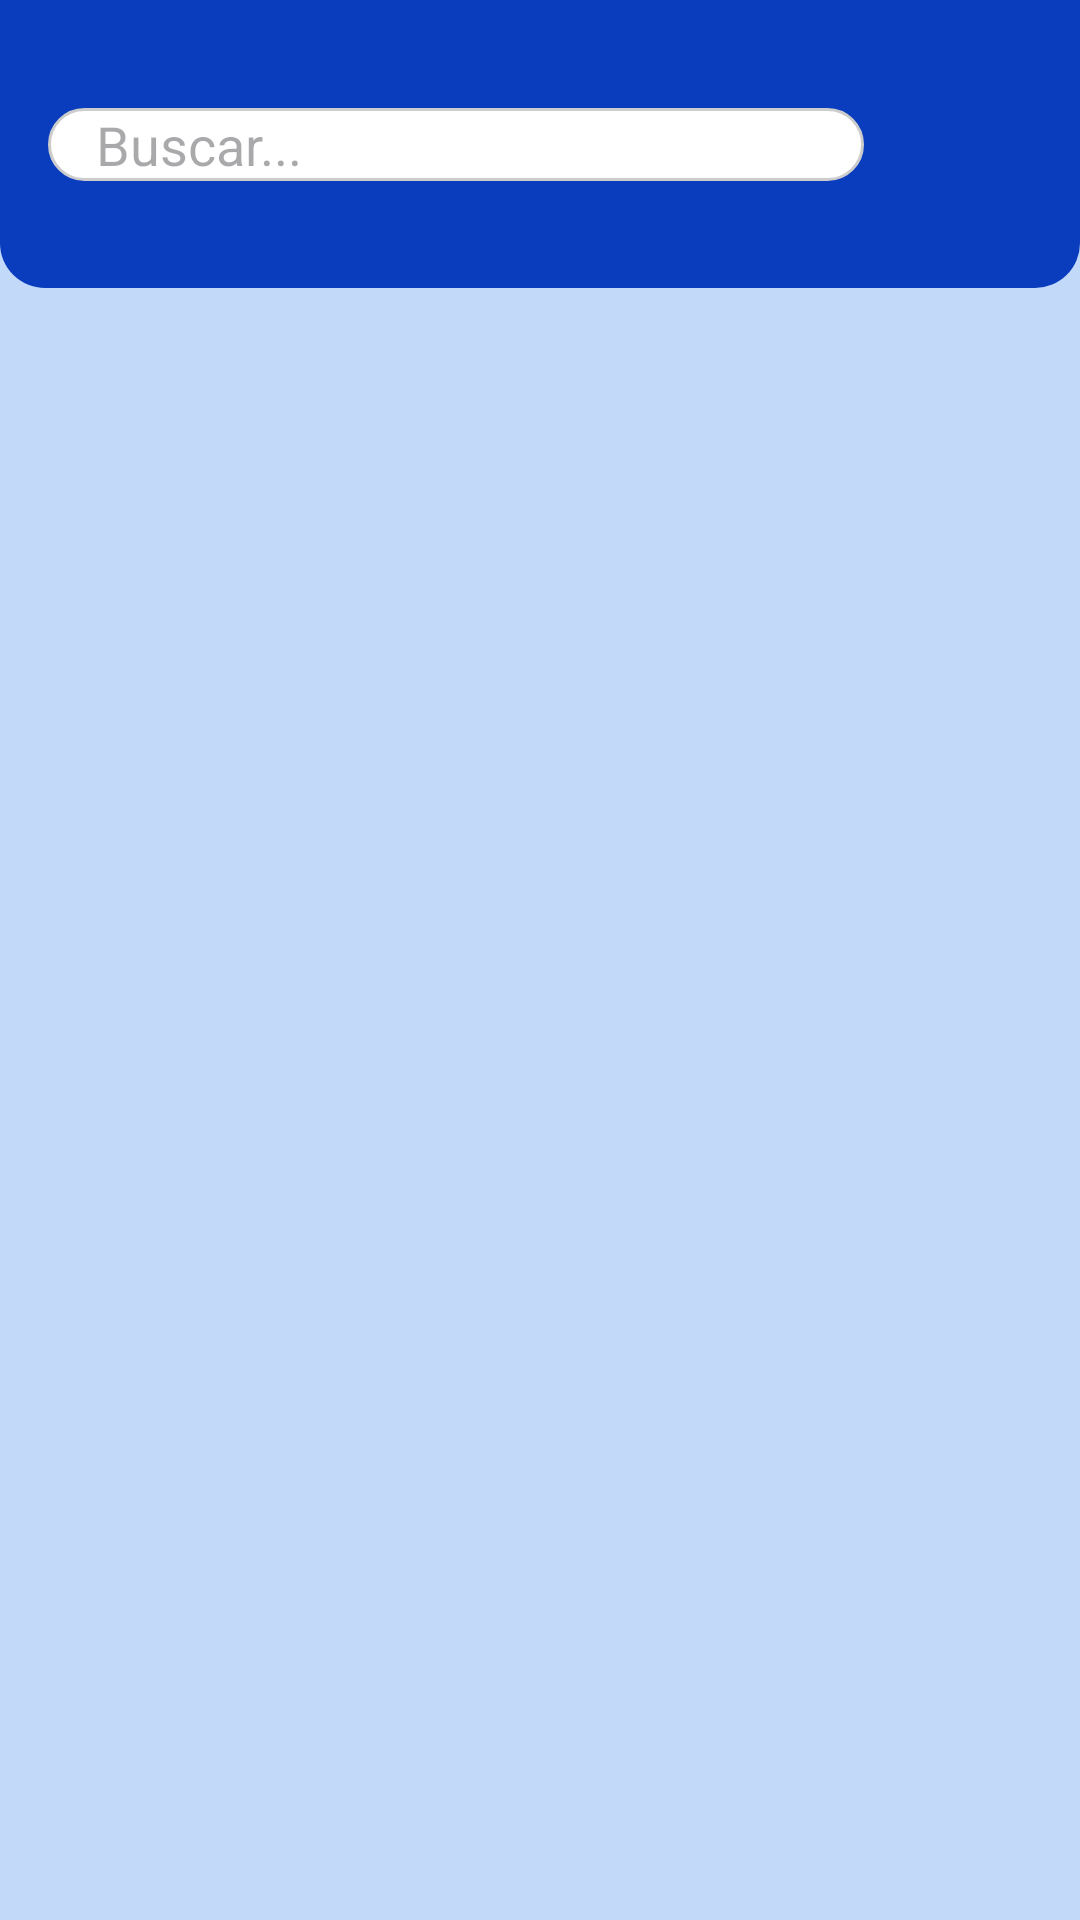

Write the Android layout XML for this screen, with the resource values it uses.
<!-- AndroidManifest.xml: application theme Theme.MDGames -->
<!-- res/layout/activity_buscar.xml -->
<?xml version="1.0" encoding="utf-8"?>
<androidx.constraintlayout.widget.ConstraintLayout xmlns:android="http://schemas.android.com/apk/res/android"
    xmlns:app="http://schemas.android.com/apk/res-auto"
    android:layout_width="match_parent"
    android:layout_height="match_parent"
    android:background="#c2d9fa">

    <androidx.constraintlayout.widget.ConstraintLayout
        android:id="@+id/customTopBar"
        android:layout_width="match_parent"
        android:layout_height="0dp"
        android:background="@drawable/topbar_background"
        app:layout_constraintTop_toTopOf="parent"
        app:layout_constraintHeight_percent="0.15">

        <EditText
            android:id="@+id/editTextText"
            android:layout_width="0dp"
            android:layout_height="wrap_content"
            android:layout_marginStart="16dp"
            android:layout_marginEnd="8dp"
            android:background="@drawable/rounded_edittext"
            android:hint="Buscar..."
            android:inputType="text"
            android:paddingStart="16dp"
            android:paddingEnd="16dp"
            android:textColor="#000000"
            app:layout_constraintStart_toStartOf="parent"
            app:layout_constraintEnd_toStartOf="@id/searchButton"
            app:layout_constraintTop_toTopOf="parent"
            app:layout_constraintBottom_toBottomOf="parent" />

        <ImageButton
            android:id="@+id/searchButton"
            android:layout_width="48dp"
            android:layout_height="48dp"
            android:layout_marginEnd="16dp"
            android:background="?attr/selectableItemBackgroundBorderless"
            android:contentDescription="Buscar"
            android:src="@drawable/search"
            app:tint="@android:color/white"
            app:layout_constraintEnd_toEndOf="parent"
            app:layout_constraintTop_toTopOf="parent"
            app:layout_constraintBottom_toBottomOf="parent" />
    </androidx.constraintlayout.widget.ConstraintLayout>

    
    <androidx.recyclerview.widget.RecyclerView
        android:id="@+id/recyclerView"
        android:layout_width="0dp"
        android:layout_height="0dp"
        android:clipToPadding="false"
        android:padding="8dp"
        app:layout_constraintTop_toBottomOf="@id/customTopBar"
        app:layout_constraintBottom_toBottomOf="parent"
        app:layout_constraintStart_toStartOf="parent"
        app:layout_constraintEnd_toEndOf="parent" />
</androidx.constraintlayout.widget.ConstraintLayout>
<!-- resources referenced by this layout -->
<resources>
  <!-- drawable rounded_edittext (drawable) -->
  <shape xmlns:android="http://schemas.android.com/apk/res/android"
      android:shape="rectangle">
  
      <solid android:color="#FFFFFF" />
      <corners android:radius="16dp" />
      <stroke
          android:width="1dp"
          android:color="#CCCCCC" />
  </shape>
  <!-- drawable topbar_background (drawable) -->
  <shape xmlns:android="http://schemas.android.com/apk/res/android"
      android:shape="rectangle">
      <solid android:color="#093dbe" />
      <corners
          android:bottomLeftRadius="15dp"
          android:bottomRightRadius="15dp"
          android:topLeftRadius="0dp"
          android:topRightRadius="0dp" />
  </shape>
  <style name="Theme.MDGames" parent="Base.Theme.MDGames" />
  <style name="Base.Theme.MDGames" parent="Theme.Material3.DayNight.NoActionBar">
          
          
      </style>
</resources>
